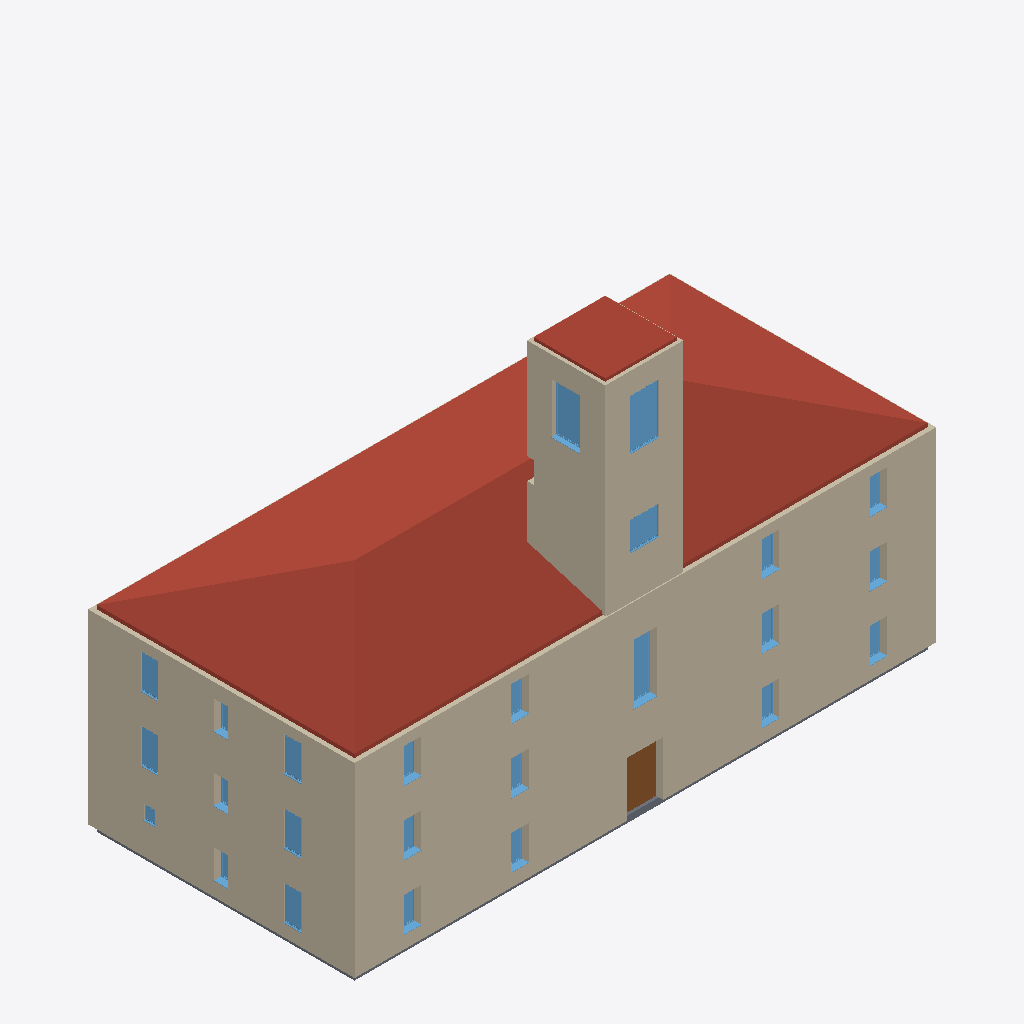
Isometric view of an IFC building model (IFC-SPF (STEP), schema IFC4, length unit millimetre), seen from the south-west, elements coloured by IFC class: 42 walls (beige), 25 windows (light blue), 7 slabs (grey), 5 roofs (red-brown), 1 door (brown).
Extent 40.7 m × 18.7 m × 27.6 m (x, y, z). Storeys (6): BuildingStorey_0cm at 0.00 m; BuildingStorey_450cm at 4.50 m; BuildingStorey_900cm at 9.00 m; BuildingStorey_1300cm at 13.00 m; BuildingStorey_2000cm at 20.00 m; BuildingStorey_2700cm at 27.00 m. Elements (243): 111 IfcWall, 51 IfcWindow, 45 IfcSlab, 31 IfcDoor, 5 IfcRoof.

HEADER;
FILE_DESCRIPTION(('ViewDefinition [ReferenceView_V1.2]','RevitIdentifiers [ContentGUID: a6f00533-af32-4ed9-b241-c89bcca24d79, VersionGUID: f76d5878-1034-401d-af41-b3de43b6dd99, NumberOfSaves: 1]'),'2;1');
FILE_NAME('Town_Hall.ifc','2026-10-24T09:50:12+01:00',(''),(''),'ODA SDAI 25.12','Autodesk - Revit 26.4.0.32 (ENG) - 26.4.0.32','');
FILE_SCHEMA(('IFC4'));
ENDSEC;
DATA;
#18=IFCPROJECT('2cy0Kphp9EsR91o9ipNRA9',#6,'Project Number',$,$,'Project Name','Project Status',(#13),#32806);
#48=IFCSITE('2cy0Kphp9EsR91o9ipNRAB',#6,'Default',$,$,#47,$,$,.ELEMENT.,(51,30,23,112487),(0,-7,-37,-956022),0.0,$,$);
#22=IFCBUILDING('2cy0Kphp9EsR91o9ipNRA8',#6,'',$,$,#21,$,'',.ELEMENT.,$,$,#19);
#25=IFCBUILDINGSTOREY('3Zu5Bv0LOHrPC10026FoQQ',#6,'BuildingStorey_0cm',$,$,#24,$,'BuildingStorey_0cm',.ELEMENT.,0.0);
#29=IFCBUILDINGSTOREY('3tRLXu43H07Qz1izv3iYa_',#6,'BuildingStorey_450cm',$,$,#28,$,'BuildingStorey_450cm',.ELEMENT.,4500.0);
#33=IFCBUILDINGSTOREY('3tRLXu43H07Qz1izv3iYan',#6,'BuildingStorey_900cm',$,$,#32,$,'BuildingStorey_900cm',.ELEMENT.,9000.0);
#37=IFCBUILDINGSTOREY('3tRLXu43H07Qz1izv3iYam',#6,'BuildingStorey_1300cm',$,$,#36,$,'BuildingStorey_1300cm',.ELEMENT.,13000.0);
#41=IFCBUILDINGSTOREY('3tRLXu43H07Qz1izv3iYap',#6,'BuildingStorey_2000cm',$,$,#40,$,'BuildingStorey_2000cm',.ELEMENT.,20000.0);
#45=IFCBUILDINGSTOREY('3tRLXu43H07Qz1izv3iYao',#6,'BuildingStorey_2700cm',$,$,#44,$,'BuildingStorey_2700cm',.ELEMENT.,27000.0);
#20078=IFCROOF('3tRLXu43H07Qz1izv3iYLu',#6,'Basic Roof:TBIM_Tetto_Coppi_Capriate_250:325857',$,$,#20056,$,'325857',.NOTDEFINED.);
#20251=IFCROOF('3tRLXu43H07Qz1izv3iYIs',#6,'Basic Roof:TBIM_Tetto_Coppi_Capriate_250:325935',$,$,#20229,$,'325935',.NOTDEFINED.);
#20330=IFCROOF('3tRLXu43H07Qz1izv3iYJD',#6,'Basic Roof:TBIM_Tetto_Coppi_Capriate_250:325972',$,$,#20308,$,'325972',.NOTDEFINED.);
#10262=IFCWALL('3tRLXu43H07Qz1izv3iYb1',#6,'Basic Wall:TBIM_Muratura_Mattoni_Bugnato_600:324824',$,$,#10239,#10243,'324824',.NOTDEFINED.);
#20172=IFCROOF('3tRLXu43H07Qz1izv3iYIF',#6,'Basic Roof:TBIM_Tetto_Coppi_Capriate_250:325910',$,$,#20149,$,'325910',.NOTDEFINED.);
#9341=IFCWALL('3tRLXu43H07Qz1izv3iYal',#6,'Basic Wall:TBIM_Muratura_Mattoni_Bugnato_600:324790',$,$,#9314,#9318,'324790',.NOTDEFINED.);
#8872=IFCWALL('3tRLXu43H07Qz1izv3iYaf',#6,'Basic Wall:TBIM_Muratura_Mattoni_Bugnato_600:324784',$,$,#8845,#8849,'324784',.NOTDEFINED.);
#8512=IFCWALL('3tRLXu43H07Qz1izv3iYar',#6,'Basic Wall:TBIM_Muratura_Mattoni_Bugnato_600:324780',$,$,#8482,#8486,'324780',.NOTDEFINED.);
#9572=IFCWALL('3tRLXu43H07Qz1izv3iYaW',#6,'Basic Wall:TBIM_Muratura_Mattoni_Bugnato_600:324793',$,$,#9545,#9549,'324793',.NOTDEFINED.);
#11675=IFCWALL('3tRLXu43H07Qz1izv3iYYE',#6,'Basic Wall:TBIM_Muratura_Torre_Mattoni_450:324887',$,$,#11650,#11654,'324887',.NOTDEFINED.);
#8640=IFCWALL('3tRLXu43H07Qz1izv3iYaq',#6,'Basic Wall:TBIM_Muratura_Mattoni_Bugnato_600:324781',$,$,#8613,#8617,'324781',.NOTDEFINED.);
#8951=IFCWALL('3tRLXu43H07Qz1izv3iYae',#6,'Basic Wall:TBIM_Muratura_Mattoni_Bugnato_600:324785',$,$,#8924,#8928,'324785',.NOTDEFINED.);
#9185=IFCWALL('3tRLXu43H07Qz1izv3iYaj',#6,'Basic Wall:TBIM_Muratura_Mattoni_Bugnato_600:324788',$,$,#9158,#9162,'324788',.NOTDEFINED.);
#12613=IFCWALL('3tRLXu43H07Qz1izv3iYYZ',#6,'Basic Wall:TBIM_Muratura_Torre_Mattoni_450:324922',$,$,#12586,#12590,'324922',.NOTDEFINED.);
#8794=IFCWALL('3tRLXu43H07Qz1izv3iYas',#6,'Basic Wall:TBIM_Muratura_Mattoni_Bugnato_600:324783',$,$,#8767,#8771,'324783',.NOTDEFINED.);
#11191=IFCWALL('3tRLXu43H07Qz1izv3iYbZ',#6,'Basic Wall:TBIM_Muratura_Mattoni_Bugnato_600:324858',$,$,#11164,#11168,'324858',.NOTDEFINED.);
#10119=IFCWALL('3tRLXu43H07Qz1izv3iYbP',#6,'Basic Wall:TBIM_Muratura_Mattoni_Bugnato_600:324800',$,$,#10092,#10096,'324800',.NOTDEFINED.);
#9494=IFCWALL('3tRLXu43H07Qz1izv3iYaX',#6,'Basic Wall:TBIM_Muratura_Mattoni_Bugnato_600:324792',$,$,#9467,#9471,'324792',.NOTDEFINED.);
#9651=IFCWALL('3tRLXu43H07Qz1izv3iYaZ',#6,'Basic Wall:TBIM_Muratura_Mattoni_Bugnato_600:324794',$,$,#9624,#9628,'324794',.NOTDEFINED.);
#9885=IFCWALL('3tRLXu43H07Qz1izv3iYaa',#6,'Basic Wall:TBIM_Muratura_Mattoni_Bugnato_600:324797',$,$,#9858,#9862,'324797',.NOTDEFINED.);
#12379=IFCWALL('3tRLXu43H07Qz1izv3iYYk',#6,'Basic Wall:TBIM_Muratura_Mattoni_Bugnato_600:324919',$,$,#12352,#12356,'324919',.NOTDEFINED.);
#10957=IFCWALL('3tRLXu43H07Qz1izv3iYbk',#6,'Basic Wall:TBIM_Muratura_Mattoni_Bugnato_600:324855',$,$,#10930,#10934,'324855',.NOTDEFINED.);
#11424=IFCWALL('3tRLXu43H07Qz1izv3iYba',#6,'Basic Wall:TBIM_Muratura_Mattoni_Bugnato_600:324861',$,$,#11397,#11401,'324861',.NOTDEFINED.);
#10411=IFCWALL('3tRLXu43H07Qz1izv3iYbf',#6,'Basic Wall:TBIM_Muratura_Mattoni_Bugnato_600:324848',$,$,#10384,#10388,'324848',.NOTDEFINED.);
#10645=IFCWALL('3tRLXu43H07Qz1izv3iYbg',#6,'Basic Wall:TBIM_Muratura_Mattoni_Bugnato_600:324851',$,$,#10618,#10622,'324851',.NOTDEFINED.);
#11911=IFCWALL('3tRLXu43H07Qz1izv3iYYe',#6,'Basic Wall:TBIM_Muratura_Mattoni_Bugnato_600:324913',$,$,#11884,#11888,'324913',.NOTDEFINED.);
#11755=IFCWALL('3tRLXu43H07Qz1izv3iYY1',#6,'Basic Wall:TBIM_Muratura_Torre_Mattoni_450:324888',$,$,#11721,#11725,'324888',.NOTDEFINED.);
#19982=IFCROOF('3tRLXu43H07Qz1izv3iYjW',#6,'Basic Roof:TBIM_Copertura_Torre_Piombo_200:325369',$,$,#19957,$,'325369',.NOTDEFINED.);
#12690=IFCWALL('3tRLXu43H07Qz1izv3iYYY',#6,'Basic Wall:TBIM_Muratura_Torre_Mattoni_450:324923',$,$,#12663,#12667,'324923',.NOTDEFINED.);
#9418=IFCWALL('3tRLXu43H07Qz1izv3iYak',#6,'Basic Wall:TBIM_Muratura_Mattoni_Bugnato_600:324791',$,$,#9391,#9395,'324791',.NOTDEFINED.);
#8718=IFCWALL('3tRLXu43H07Qz1izv3iYat',#6,'Basic Wall:TBIM_Muratura_Mattoni_Bugnato_600:324782',$,$,#8691,#8695,'324782',.NOTDEFINED.);
#10335=IFCWALL('3tRLXu43H07Qz1izv3iYbs',#6,'Basic Wall:TBIM_Muratura_Mattoni_Bugnato_600:324847',$,$,#10308,#10312,'324847',.NOTDEFINED.);
#28502=IFCWINDOW('3tRLXu43H07Qz1izv3iYTJ',#6,'Windows_Sgl_Plain:TBIM_Bifora_Campanaria_200x350:326346',$,$,#32099,#28498,'326346',3500.0000000000014,2000.0000000000002,.WINDOW.,.NOTDEFINED.,$);
#26305=IFCDOOR('3tRLXu43H07Qz1izv3iYS5',#6,'Doors_ExtDbl_Flush:TBIM_Portone_Municipio_250x380:326300',$,$,#31379,#26301,'326300',3800.0000000000005,2500.0000000000014,.DOOR.,$,$);
#28545=IFCWINDOW('3tRLXu43H07Qz1izv3iYTI',#6,'Windows_Sgl_Plain:TBIM_Bifora_Campanaria_200x350:326347',$,$,#32119,#28541,'326347',3500.0000000000014,2000.0000000000002,.WINDOW.,.NOTDEFINED.,$);
#26709=IFCWINDOW('3tRLXu43H07Qz1izv3iYSz',#6,'Windows_Sgl_Plain:TBIM_Finestrone_Sala_Consiliare_160x420:326308',$,$,#32745,#26705,'326308',4200.0,1600.0000000000045,.WINDOW.,.NOTDEFINED.,$);
#27586=IFCWINDOW('3tRLXu43H07Qz1izv3iYSk',#6,'Windows_Sgl_Plain:TBIM_Quadrante_Orologio_200x200:326327',$,$,#32785,#27582,'326327',2000.0000000000002,2000.0000000000002,.WINDOW.,.NOTDEFINED.,$);
#12457=IFCWALL('3tRLXu43H07Qz1izv3iYYX',#6,'Basic Wall:TBIM_Muratura_Torre_Mattoni_450:324920',$,$,#12430,#12434,'324920',.NOTDEFINED.);
#12536=IFCWALL('3tRLXu43H07Qz1izv3iYYW',#6,'Basic Wall:TBIM_Muratura_Torre_Mattoni_450:324921',$,$,#12509,#12513,'324921',.NOTDEFINED.);
#10567=IFCWALL('3tRLXu43H07Qz1izv3iYbh',#6,'Basic Wall:TBIM_Muratura_Mattoni_Bugnato_600:324850',$,$,#10540,#10544,'324850',.NOTDEFINED.);
#11599=IFCWALL('3tRLXu43H07Qz1izv3iYbc',#6,'Basic Wall:TBIM_Muratura_Torre_Mattoni_450:324863',$,$,#11565,#11569,'324863',.NOTDEFINED.);
#25005=IFCWINDOW('3tRLXu43H07Qz1izv3iYSN',#6,'Windows_Sgl_Plain:TBIM_Finestra_Legno_Arco_120x240:326286',$,$,#31198,#25001,'326286',2400.000000000001,1200.0000000000007,.WINDOW.,.NOTDEFINED.,$);
#25323=IFCWINDOW('3tRLXu43H07Qz1izv3iYSD',#6,'Windows_Sgl_Plain:TBIM_Finestra_Legno_Arco_120x240:326292',$,$,#31278,#25319,'326292',2400.0,1200.0000000000007,.WINDOW.,.NOTDEFINED.,$);
#26559=IFCWINDOW('3tRLXu43H07Qz1izv3iYSu',#6,'Windows_Sgl_Plain:TBIM_Finestra_Legno_Arco_120x240:326305',$,$,#31459,#26555,'326305',2400.0,1200.0000000000007,.WINDOW.,.NOTDEFINED.,$);
#9107=IFCWALL('3tRLXu43H07Qz1izv3iYag',#6,'Basic Wall:TBIM_Muratura_Mattoni_Bugnato_600:324787',$,$,#9080,#9084,'324787',.NOTDEFINED.);
#9807=IFCWALL('3tRLXu43H07Qz1izv3iYab',#6,'Basic Wall:TBIM_Muratura_Mattoni_Bugnato_600:324796',$,$,#9780,#9784,'324796',.NOTDEFINED.);
#11833=IFCWALL('3tRLXu43H07Qz1izv3iYYf',#6,'Basic Wall:TBIM_Muratura_Mattoni_Bugnato_600:324912',$,$,#11806,#11810,'324912',.NOTDEFINED.);
#26877=IFCWINDOW('3tRLXu43H07Qz1izv3iYS_',#6,'Windows_Sgl_Plain:TBIM_Finestra_Legno_Arco_120x240:326311',$,$,#31519,#26873,'326311',2400.0,1200.0,.WINDOW.,.NOTDEFINED.,$);
#27754=IFCWINDOW('3tRLXu43H07Qz1izv3iYSZ',#6,'Windows_Sgl_Plain:TBIM_Finestra_Legno_Arco_120x240:326330',$,$,#31679,#27750,'326330',2400.0,1200.0,.WINDOW.,.NOTDEFINED.,$);
#17384=IFCSLAB('3tRLXu43H07Qz1izv3iYXQ',#6,'Floor:TBIM_Vespaio_Pavimento_Graniglia_450:325059',$,$,#17371,#17383,'325059',.FLOOR.);
#10879=IFCWALL('3tRLXu43H07Qz1izv3iYbl',#6,'Basic Wall:TBIM_Muratura_Mattoni_Bugnato_600:324854',$,$,#10852,#10856,'324854',.NOTDEFINED.);
#12301=IFCWALL('3tRLXu43H07Qz1izv3iYYl',#6,'Basic Wall:TBIM_Muratura_Mattoni_Bugnato_600:324918',$,$,#12274,#12278,'324918',.NOTDEFINED.);
#17049=IFCSLAB('3tRLXu43H07Qz1izv3iYW7',#6,'Floor:TBIM_Vespaio_Pavimento_Graniglia_450:325022',$,$,#17033,#17048,'325022',.FLOOR.);
#26473=IFCWINDOW('3tRLXu43H07Qz1izv3iYS6',#6,'Windows_Sgl_Plain:TBIM_Finestra_Legno_Arco_120x240:326303',$,$,#31419,#26469,'326303',2400.0,1200.0,.WINDOW.,.NOTDEFINED.,$);
#27135=IFCWINDOW('3tRLXu43H07Qz1izv3iYSq',#6,'Windows_Sgl_Plain:TBIM_Finestra_Legno_Arco_120x240:326317',$,$,#31619,#27131,'326317',2400.0,1200.0,.WINDOW.,.NOTDEFINED.,$);
#25237=IFCWINDOW('3tRLXu43H07Qz1izv3iYSB',#6,'Windows_Sgl_Plain:TBIM_Finestra_Legno_Arco_120x240:326290',$,$,#31238,#25233,'326290',2400.000000000001,1200.0,.WINDOW.,.NOTDEFINED.,$);
#27006=IFCWINDOW('3tRLXu43H07Qz1izv3iYSp',#6,'Windows_Sgl_Plain:TBIM_Finestra_Legno_Arco_120x240:326314',$,$,#31579,#27002,'326314',2400.000000000001,1200.0,.WINDOW.,.NOTDEFINED.,$);
#27221=IFCWINDOW('3tRLXu43H07Qz1izv3iYSs',#6,'Windows_Sgl_Plain:TBIM_Finestra_Legno_Arco_120x240:326319',$,$,#31819,#27217,'326319',2400.0,1200.0,.WINDOW.,.NOTDEFINED.,$);
#27436=IFCWINDOW('3tRLXu43H07Qz1izv3iYSj',#6,'Windows_Sgl_Plain:TBIM_Finestra_Legno_Arco_120x240:326324',$,$,#31879,#27432,'326324',2400.0,1200.0,.WINDOW.,.NOTDEFINED.,$);
#11500=IFCWALL('3tRLXu43H07Qz1izv3iYbd',#6,'Basic Wall:TBIM_Muratura_Torre_Mattoni_450:324862',$,$,#11475,#11479,'324862',.NOTDEFINED.);
#24917=IFCWINDOW('3tRLXu43H07Qz1izv3iYSK',#6,'Windows_Sgl_Plain:TBIM_Finestra_Legno_Arco_120x240:326285',$,$,#31178,#24913,'326285',2400.000000000001,1200.0000000000007,.WINDOW.,.NOTDEFINED.,$);
#25280=IFCWINDOW('3tRLXu43H07Qz1izv3iYSA',#6,'Windows_Sgl_Plain:TBIM_Finestra_Legno_Arco_120x240:326291',$,$,#31258,#25276,'326291',2400.0,1200.0000000000007,.WINDOW.,.NOTDEFINED.,$);
#26516=IFCWINDOW('3tRLXu43H07Qz1izv3iYSv',#6,'Windows_Sgl_Plain:TBIM_Finestra_Legno_Arco_120x240:326304',$,$,#31439,#26512,'326304',2400.0,1200.0000000000007,.WINDOW.,.NOTDEFINED.,$);
#27840=IFCWINDOW('3tRLXu43H07Qz1izv3iYSb',#6,'Windows_Sgl_Plain:TBIM_Finestra_Legno_Arco_120x240:326332',$,$,#31759,#27836,'326332',2400.000000000001,1200.0,.WINDOW.,.NOTDEFINED.,$);
#28141=IFCWINDOW('3tRLXu43H07Qz1izv3iYTQ',#6,'Windows_Sgl_Plain:TBIM_Finestra_Legno_Arco_120x240:326339',$,$,#32039,#28137,'326339',2400.0,1200.0,.WINDOW.,.NOTDEFINED.,$);
#28012=IFCWINDOW('3tRLXu43H07Qz1izv3iYTP',#6,'Windows_Sgl_Plain:TBIM_Finestra_Legno_Arco_120x240:326336',$,$,#31919,#28008,'326336',2400.0,1200.0,.WINDOW.,.NOTDEFINED.,$);
#17322=IFCSLAB('3tRLXu43H07Qz1izv3iYWb',#6,'Floor:TBIM_Vespaio_Pavimento_Graniglia_450:325052',$,$,#17309,#17321,'325052',.FLOOR.);
#17694=IFCSLAB('3tRLXu43H07Qz1izv3iYXr',#6,'Floor:TBIM_Vespaio_Pavimento_Graniglia_450:325100',$,$,#17681,#17693,'325100',.FLOOR.);
#25155=IFCWINDOW('3tRLXu43H07Qz1izv3iYS8',#6,'Windows_Sgl_Plain:TBIM_Finestra_Corridoio_100x200:326289',$,$,#31218,#25151,'326289',2000.0000000000007,1000.0000000000011,.WINDOW.,.NOTDEFINED.,$);
#25366=IFCWINDOW('3tRLXu43H07Qz1izv3iYSC',#6,'Windows_Sgl_Plain:TBIM_Finestra_Corridoio_100x200:326293',$,$,#31399,#25362,'326293',2000.0000000000011,1000.0000000000011,.WINDOW.,.NOTDEFINED.,$);
#26963=IFCWINDOW('3tRLXu43H07Qz1izv3iYSm',#6,'Windows_Sgl_Plain:TBIM_Finestra_Corridoio_100x200:326313',$,$,#31599,#26959,'326313',2000.0000000000002,1000.0000000000011,.WINDOW.,.NOTDEFINED.,$);
#17198=IFCSLAB('3tRLXu43H07Qz1izv3iYWt',#6,'Floor:TBIM_Vespaio_Pavimento_Graniglia_450:325038',$,$,#17185,#17197,'325038',.FLOOR.);
#17570=IFCSLAB('3tRLXu43H07Qz1izv3iYX7',#6,'Floor:TBIM_Vespaio_Pavimento_Graniglia_450:325086',$,$,#17557,#17569,'325086',.FLOOR.);
#25516=IFCWINDOW('3tRLXu43H07Qz1izv3iYS1',#6,'Windows_Sgl_Plain:TBIM_Finestra_Inferriata_80x100:326296',$,$,#31338,#25512,'326296',1000.0000000000011,800.0,.WINDOW.,.NOTDEFINED.,$);
#10193=IFCWALL('3tRLXu43H07Qz1izv3iYbO',#6,'Basic Wall:TBIM_Muratura_Mattoni_Bugnato_600:324801',$,$,#10170,#10174,'324801',.NOTDEFINED.);
#17136=IFCSLAB('3tRLXu43H07Qz1izv3iYWy',#6,'Floor:TBIM_Vespaio_Pavimento_Graniglia_450:325029',$,$,#17123,#17135,'325029',.FLOOR.);
#10489=IFCWALL('3tRLXu43H07Qz1izv3iYbe',#6,'Basic Wall:TBIM_Muratura_Mattoni_Bugnato_600:324849',$,$,#10462,#10466,'324849',.NOTDEFINED.);
#12067=IFCWALL('3tRLXu43H07Qz1izv3iYYg',#6,'Basic Wall:TBIM_Muratura_Mattoni_Bugnato_600:324915',$,$,#12040,#12044,'324915',.NOTDEFINED.);
#11346=IFCWALL('3tRLXu43H07Qz1izv3iYbb',#6,'Basic Wall:TBIM_Muratura_Mattoni_Bugnato_600:324860',$,$,#11319,#11323,'324860',.NOTDEFINED.);
#11989=IFCWALL('3tRLXu43H07Qz1izv3iYYh',#6,'Basic Wall:TBIM_Muratura_Mattoni_Bugnato_600:324914',$,$,#11962,#11966,'324914',.NOTDEFINED.);
ENDSEC;
